4-way image classification set "250529_test_classification" from GitHub (jsysunny/AI_Cobot_Automation); label vocabulary: cold, dermatitis, diarrhea, dyspepsia.

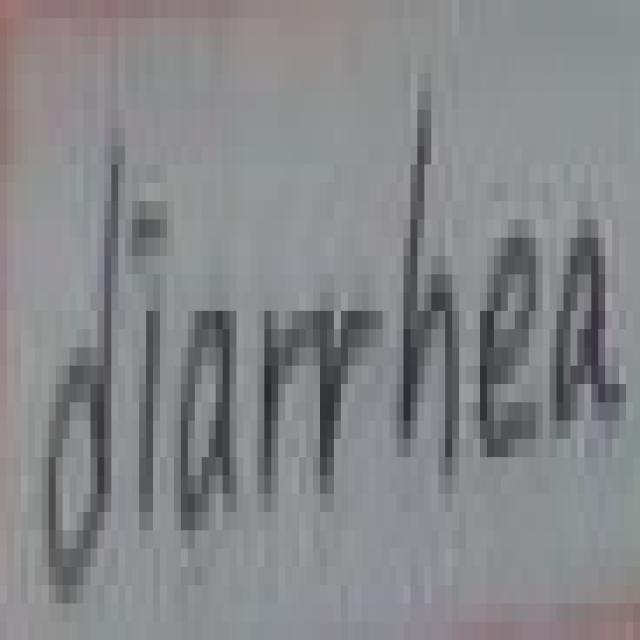
Label: diarrhea

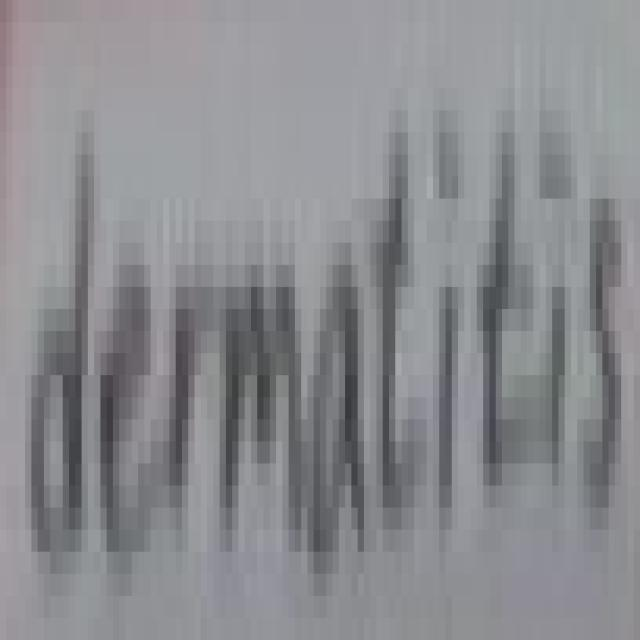
Label: dermatitis

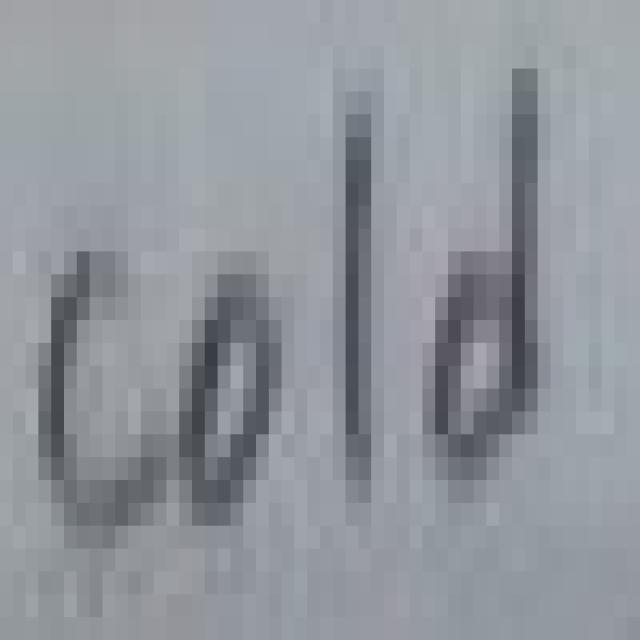
Label: cold

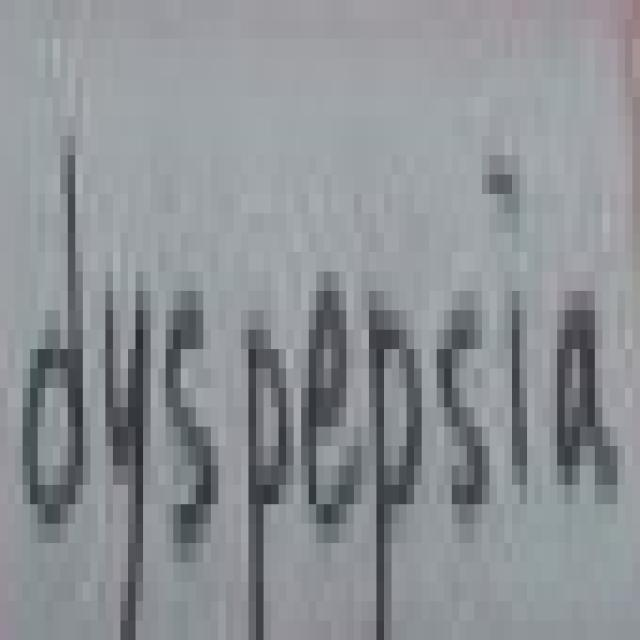
Label: dyspepsia

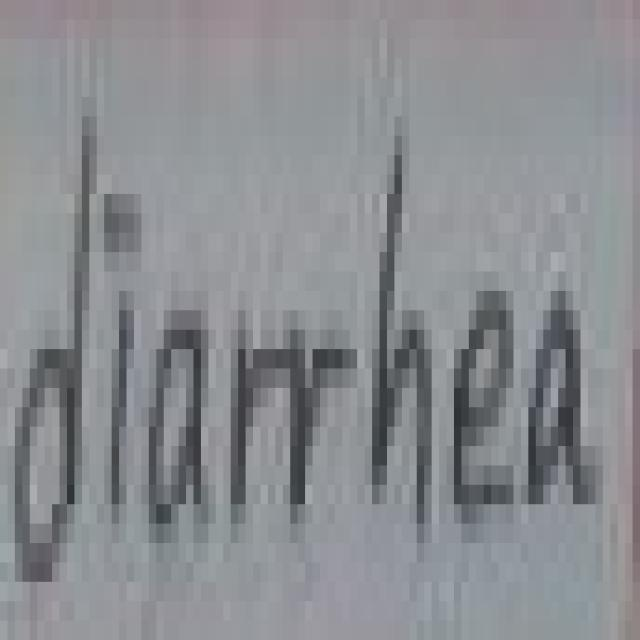
Label: diarrhea

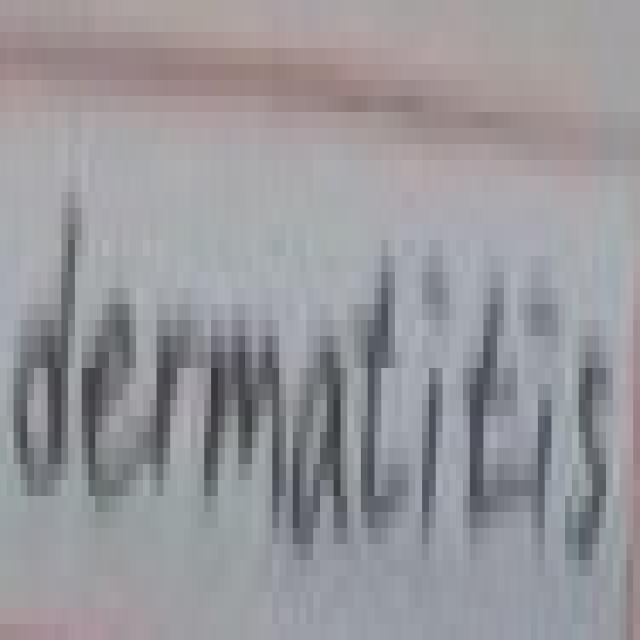
Label: dermatitis
